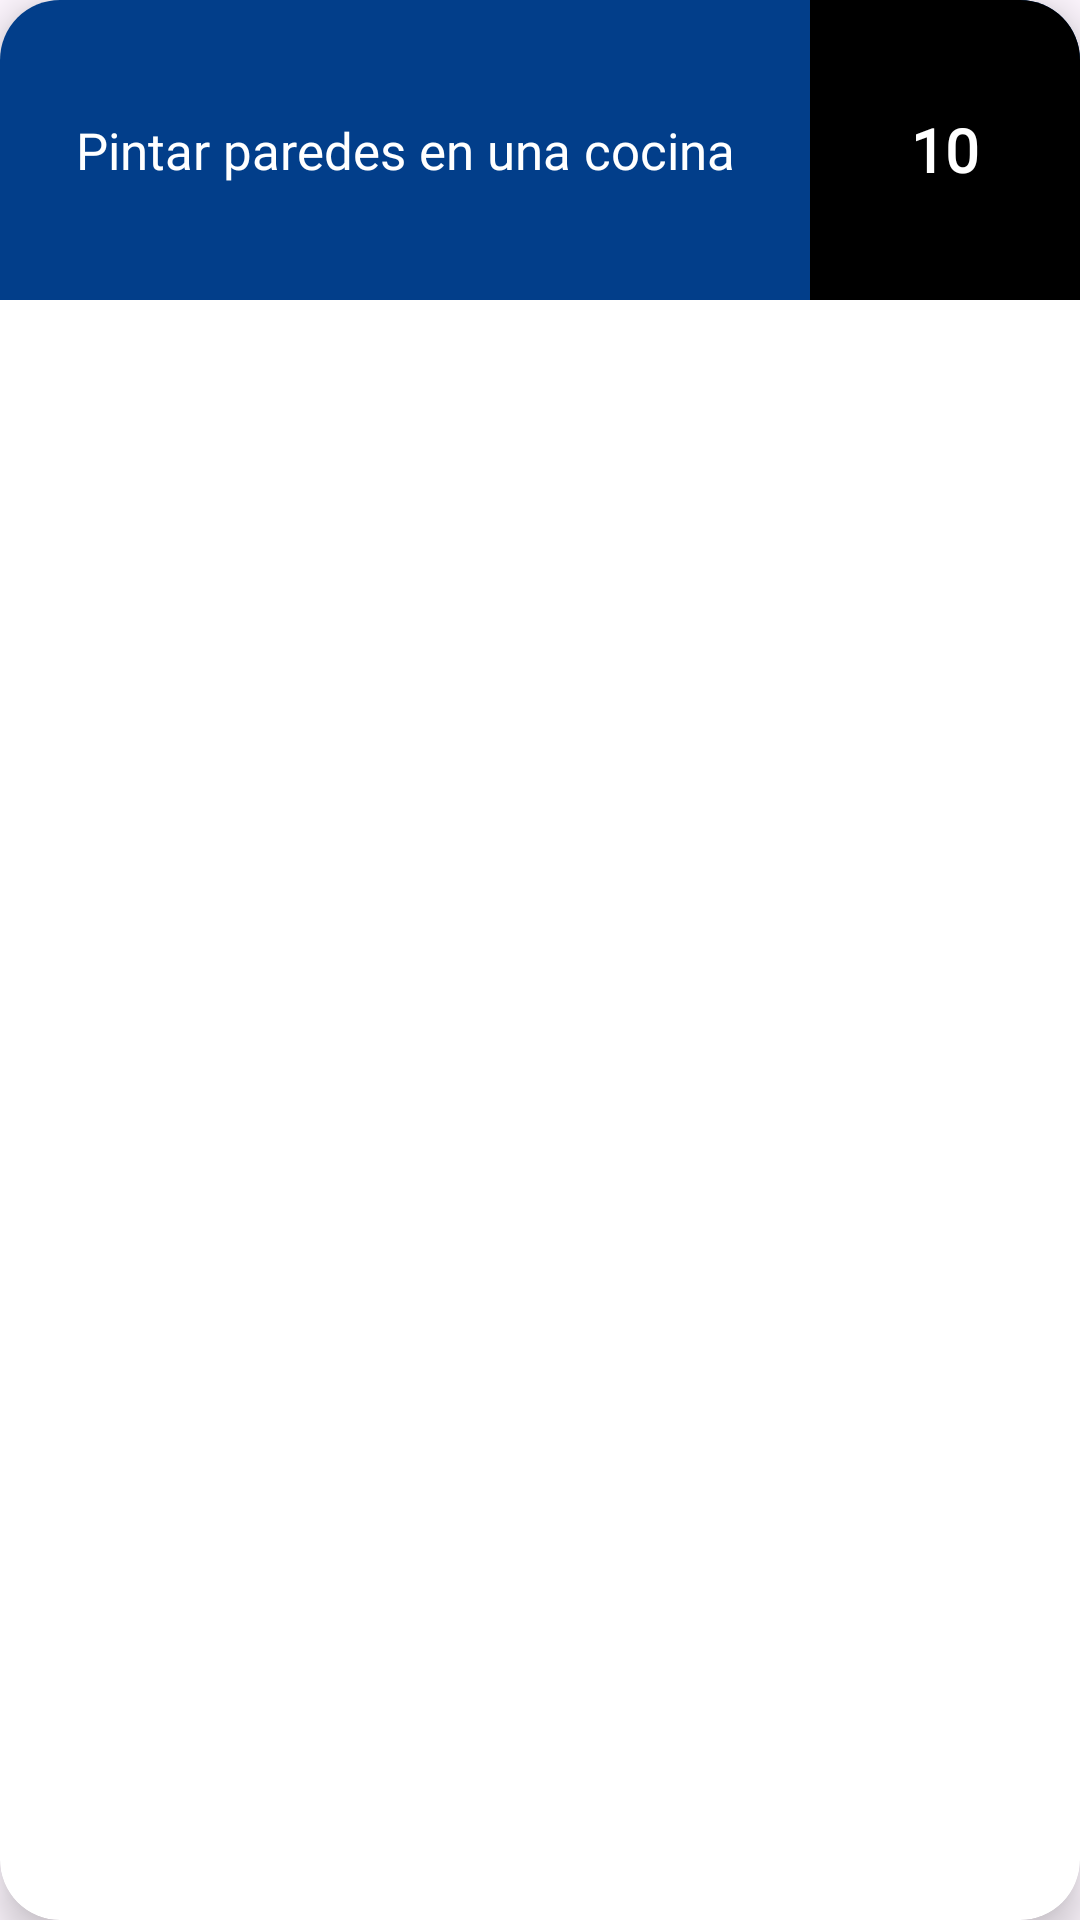

Here is an Android app screen rendered from its layout file. Give the layout XML and the strings, colors and styles it references.
<!-- AndroidManifest.xml: application theme Theme.Ofpro -->
<!-- res/layout/request_card_element.xml -->
<?xml version="1.0" encoding="utf-8"?>
<androidx.cardview.widget.CardView xmlns:android="http://schemas.android.com/apk/res/android"
    xmlns:app="http://schemas.android.com/apk/res-auto"
    xmlns:tools="http://schemas.android.com/tools"
    android:id="@+id/card_package_item"
    android:layout_width="match_parent"
    android:layout_height="wrap_content"
    android:layout_margin="8dp"
    android:backgroundTintMode="add"
    app:cardCornerRadius="20dp"
    app:cardElevation="8dp">

    <androidx.constraintlayout.widget.ConstraintLayout
        android:layout_width="match_parent"
        android:layout_height="100dp"
        android:background="@color/medium_blue">

        <LinearLayout
            android:layout_width="match_parent"
            android:layout_height="wrap_content"
            app:layout_constraintBottom_toBottomOf="parent"
            app:layout_constraintEnd_toEndOf="parent"
            app:layout_constraintStart_toStartOf="parent"
            app:layout_constraintTop_toTopOf="parent">

            <TextView
                android:id="@+id/requestCardTitle"
                android:layout_width="0dp"
                android:layout_height="wrap_content"
                android:layout_gravity="center"
                android:layout_weight="3"
                android:gravity="center"
                android:fontFamily="@font/poppins_regular"
                android:paddingHorizontal="10dp"
                android:paddingVertical="15dp"
                android:text="Pintar paredes en una cocina"
                android:textColor="@color/white"
                android:textSize="17dp"></TextView>

            <TextView
                android:id="@+id/requestCardBidsAmount"
                android:layout_width="0dp"
                android:layout_height="100dp"
                android:layout_gravity="center"
                android:layout_weight="1"
                android:background="@color/black"
                android:gravity="center"
                android:paddingHorizontal="10dp"
                android:paddingVertical="15dp"
                android:text="10"
                android:fontFamily="@font/poppins_semibold"
                android:textAlignment="center"
                android:textColor="@color/white"
                android:textSize="20dp"
                android:textStyle="bold" />
        </LinearLayout>

    </androidx.constraintlayout.widget.ConstraintLayout>

</androidx.cardview.widget.CardView>
<!-- resources referenced by this layout -->
<resources>
  <color name="black">#FF000000</color>
  <color name="medium_blue">#023E8A</color>
  <color name="white">#FFFFFFFF</color>
  <style name="Theme.Ofpro" parent="Base.Theme.Ofpro" />
  <style name="Base.Theme.Ofpro" parent="Theme.Material3.Light.NoActionBar">
          <item name="colorPrimary">@color/light_blue</item>
      </style>
  <color name="light_blue">#0077B6</color>
</resources>
